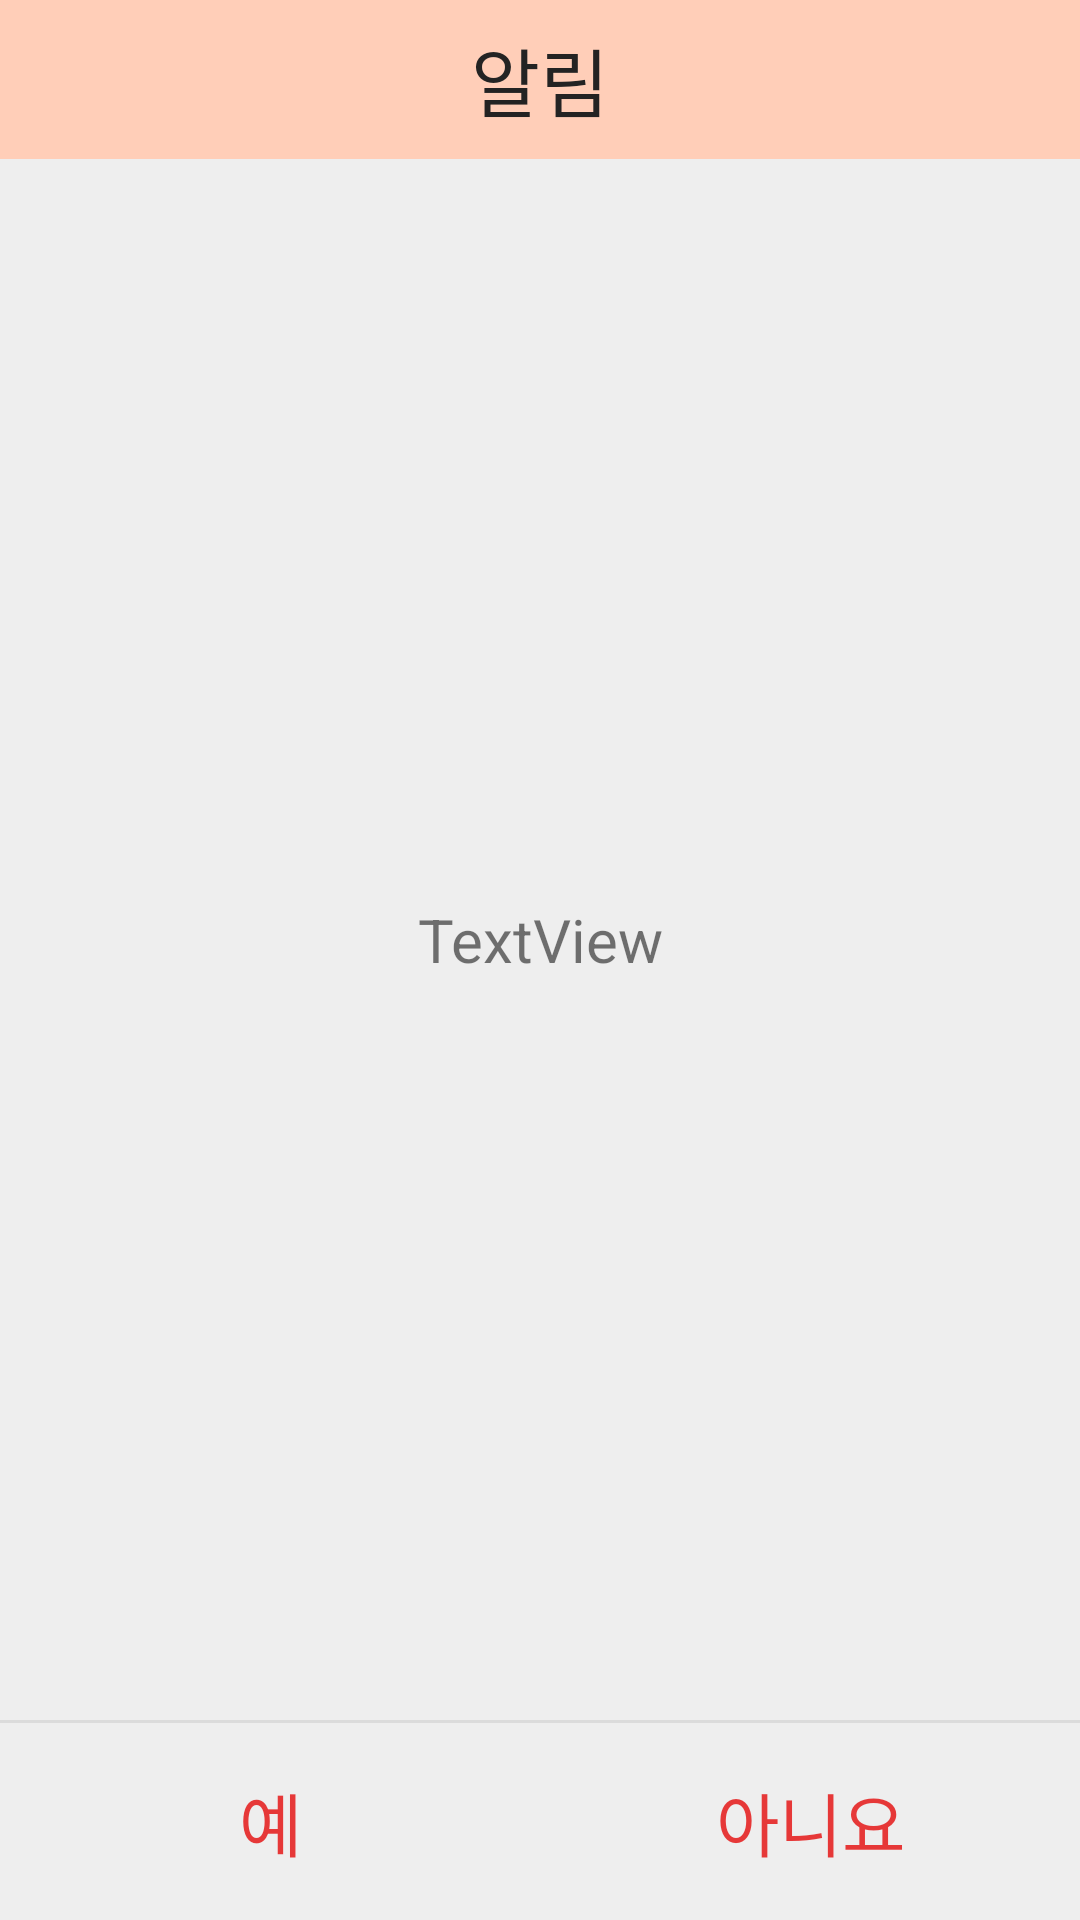

Reconstruct the res/layout file that produces this screen, plus the resources it refers to.
<!-- AndroidManifest.xml: application theme AppTheme -->
<!-- res/layout/no_popup.xml -->
<?xml version="1.0" encoding="utf-8"?>
<LinearLayout xmlns:android="http://schemas.android.com/apk/res/android"
    android:background="#eeeeee"
    android:orientation="vertical"
    android:layout_width="350dp"
    android:layout_height="wrap_content">

    

    <LinearLayout
        android:orientation="horizontal"
        android:layout_width="match_parent"
        android:layout_height="wrap_content">

        <TextView
            android:layout_width="match_parent"
            android:layout_height="53dp"
            android:background="#ffceb8"
            android:gravity="center"
            android:text="알림"
            android:textColor="#232323"
            android:textSize="25dp" />

    </LinearLayout>
    

    
    

    <TextView
        android:id="@+id/textView6"
        android:layout_width="match_parent"
        android:layout_height="wrap_content"
        android:layout_weight="1"
        android:layout_margin="20dp"
        android:textSize="20dp"
        android:gravity="center"
        android:text="TextView" />

    <View
        android:background="#66bdbdbd"
        android:layout_width="match_parent"
        android:layout_height="1dp" />

    
    <LinearLayout
        android:layout_width="match_parent"
        android:layout_height="wrap_content"
        android:gravity="center"
        android:orientation="horizontal">

        <Button
            android:id="@+id/bt_yes_direct"
            android:layout_width="match_parent"
            android:layout_height="wrap_content"
            android:layout_weight="1"
            android:background="#00000000"
            android:gravity="center"
            android:onClick="mOnClose"
            android:padding="16dp"
            android:text="예"
            android:textColor="#e63838"
            android:textSize="23dp" />

        <Button
            android:id="@+id/bt_no_direct"
            android:layout_width="match_parent"
            android:layout_height="wrap_content"
            android:layout_weight="1"
            android:background="#00000000"
            android:gravity="center"
            android:onClick="mOnClose"
            android:padding="16dp"
            android:text="아니요"
            android:textColor="#e63838"
            android:textSize="23dp" />
    </LinearLayout>
    
</LinearLayout>
<!-- resources referenced by this layout -->
<resources>
  <style name="AppTheme" parent="Theme.AppCompat.Light.NoActionBar">
          
          <item name="colorPrimary">#ffcc66</item>
          <item name="colorPrimaryDark">#ffe080</item>
          <item name="colorAccent">@color/colorAccent</item>
          <item name="android:windowAnimationStyle">@null</item>
      </style>
  <color name="colorAccent">#e63838</color>
</resources>
